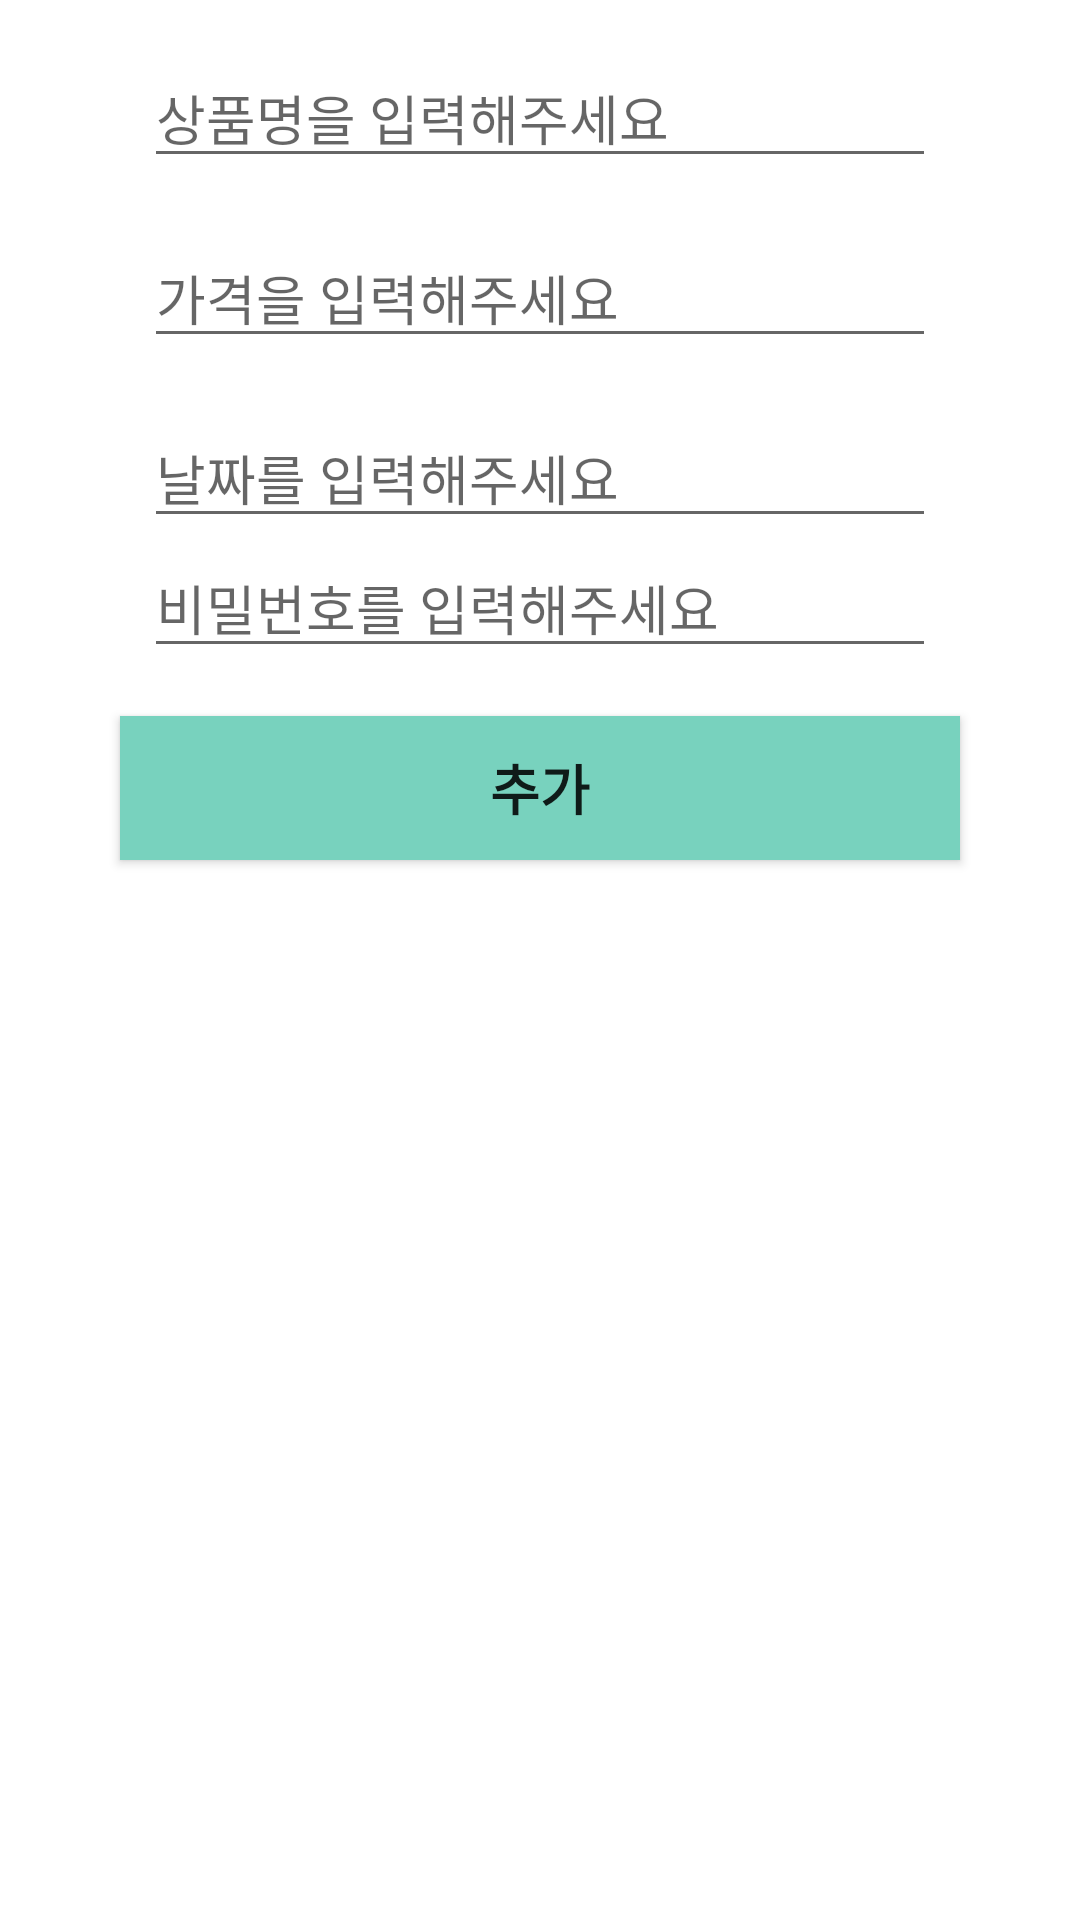

Write the Android layout XML for this screen, with the resource values it uses.
<!-- AndroidManifest.xml: application theme Theme.MarketApp -->
<!-- res/layout/dialog_add.xml -->
<?xml version="1.0" encoding="utf-8"?>
<androidx.constraintlayout.widget.ConstraintLayout xmlns:android="http://schemas.android.com/apk/res/android"
    xmlns:app="http://schemas.android.com/apk/res-auto"
    xmlns:tools="http://schemas.android.com/tools"
    android:layout_width="match_parent"
    android:layout_height="wrap_content"
    android:layout_gravity="center"
    android:background="#FFFFFF">

    <androidx.constraintlayout.widget.ConstraintLayout
        android:layout_width="0dp"
        android:layout_height="wrap_content"
        android:layout_marginStart="32dp"
        android:layout_marginEnd="32dp"
        app:layout_constraintBottom_toBottomOf="parent"
        app:layout_constraintEnd_toEndOf="parent"
        app:layout_constraintHorizontal_bias="0.0"
        app:layout_constraintStart_toStartOf="parent"
        app:layout_constraintTop_toTopOf="parent"
        app:layout_constraintVertical_bias="0.0">

        <EditText
            android:id="@+id/et_product"
            android:layout_width="0dp"
            android:layout_height="wrap_content"
            android:layout_marginStart="16dp"
            android:layout_marginTop="16dp"
            android:layout_marginEnd="16dp"
            android:ems="10"
            android:hint="상품명을 입력해주세요"
            android:inputType="textPersonName"
            app:layout_constraintEnd_toEndOf="parent"
            app:layout_constraintStart_toStartOf="parent"
            app:layout_constraintTop_toTopOf="parent" />

        <EditText
            android:id="@+id/et_price"
            android:layout_width="0dp"
            android:layout_height="wrap_content"
            android:layout_marginStart="16dp"
            android:layout_marginTop="76dp"
            android:layout_marginEnd="16dp"
            android:ems="10"
            android:hint="가격을 입력해주세요"
            android:inputType="textPersonName"
            app:layout_constraintEnd_toEndOf="parent"
            app:layout_constraintHorizontal_bias="0.503"
            app:layout_constraintStart_toStartOf="parent"
            app:layout_constraintTop_toTopOf="parent" />

        <EditText
            android:id="@+id/et_date"
            android:layout_width="0dp"
            android:layout_height="wrap_content"
            android:layout_marginStart="16dp"
            android:layout_marginTop="136dp"
            android:layout_marginEnd="16dp"
            android:ems="10"
            android:hint="날짜를 입력해주세요"
            android:inputType="textPersonName"
            app:layout_constraintEnd_toEndOf="parent"
            app:layout_constraintHorizontal_bias="0.503"
            app:layout_constraintStart_toStartOf="parent"
            app:layout_constraintTop_toTopOf="parent" />

        <EditText
            android:id="@+id/et_pass"
            android:layout_width="0dp"
            android:layout_height="wrap_content"
            android:layout_marginStart="16dp"
            android:layout_marginEnd="16dp"
            android:ems="10"
            android:hint="비밀번호를 입력해주세요"
            android:inputType="textPassword"
            app:layout_constraintEnd_toEndOf="parent"
            app:layout_constraintHorizontal_bias="0.503"
            app:layout_constraintStart_toStartOf="parent"
            app:layout_constraintTop_toBottomOf="@+id/et_date" />

        <Button
            android:id="@+id/btn_add"
            android:layout_width="0dp"
            android:layout_height="wrap_content"
            android:layout_marginStart="8dp"
            android:layout_marginTop="16dp"
            android:layout_marginEnd="8dp"
            android:layout_marginBottom="8dp"
            android:background="#FFFFFF"
            android:text="추가"
            android:textSize="18sp"
            android:textStyle="bold"
            app:backgroundTint="#78D2BE"
            app:layout_constraintBottom_toBottomOf="parent"
            app:layout_constraintEnd_toEndOf="parent"
            app:layout_constraintStart_toStartOf="parent"
            app:layout_constraintTop_toBottomOf="@+id/et_pass" />

    </androidx.constraintlayout.widget.ConstraintLayout>
</androidx.constraintlayout.widget.ConstraintLayout>
<!-- resources referenced by this layout -->
<resources>
  <style name="Theme.MarketApp" parent="Theme.AppCompat.DayNight.NoActionBar">
          
          <item name="colorPrimary">@color/purple_500</item>
          <item name="colorPrimaryVariant">@color/purple_700</item>
          <item name="colorOnPrimary">@color/white</item>
          
          <item name="colorSecondary">@color/teal_200</item>
          <item name="colorSecondaryVariant">@color/teal_700</item>
          <item name="colorOnSecondary">@color/black</item>
          
          <item name="android:statusBarColor" tools:targetApi="l">?attr/colorPrimaryVariant</item>
          
      </style>
  <!-- not gathered from this repository: default colours our renderer supplied (Android Studio template values) -->
  <color name="purple_500">#FF6200EE</color>
  <color name="purple_700">#FF3700B3</color>
  <color name="teal_200">#FF03DAC5</color>
  <color name="teal_700">#FF018786</color>
  <color name="black">#FF000000</color>
  <color name="white">#FFFFFFFF</color>
</resources>
